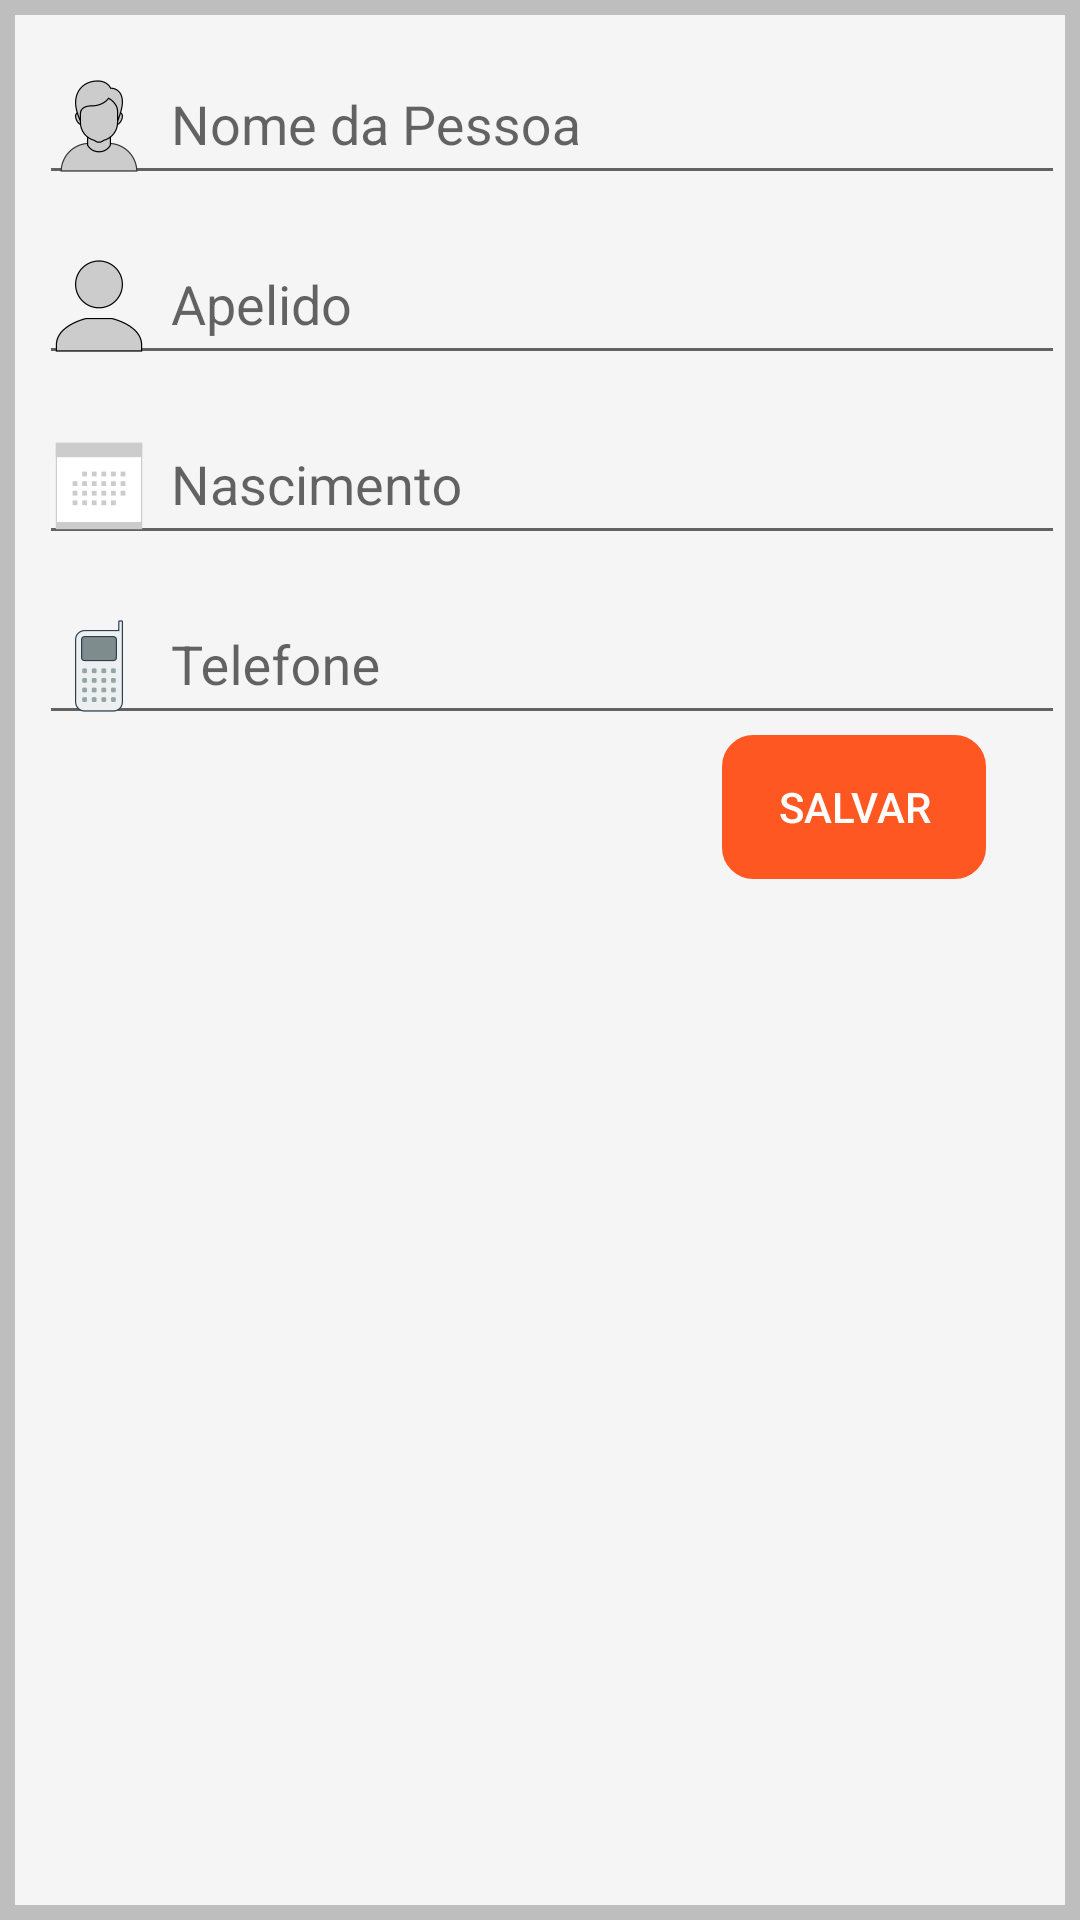

The Android layout XML behind this screen, and the referenced resources:
<!-- AndroidManifest.xml: application theme AppTheme -->
<!-- res/layout/fragment_formulario_add_pessoa.xml -->
<?xml version="1.0" encoding="utf-8"?>
<android.support.constraint.ConstraintLayout xmlns:android="http://schemas.android.com/apk/res/android"
    xmlns:app="http://schemas.android.com/apk/res-auto"
    android:layout_width="match_parent"
    android:layout_height="match_parent"
    android:background="@color/color_background">


    <android.support.constraint.ConstraintLayout
        android:layout_width="match_parent"
        android:layout_height="match_parent"
        android:layout_margin="5dp"
        android:layout_marginTop="8dp"
        android:background="#F5F5F5"
        app:layout_constraintBottom_toBottomOf="parent"
        app:layout_constraintEnd_toEndOf="parent"
        app:layout_constraintStart_toStartOf="parent">


        <android.support.design.widget.TextInputLayout
            android:id="@+id/form_add_pessoa_nome_text_input"
            android:layout_width="0dp"
            android:layout_height="wrap_content"
            app:layout_constraintBottom_toBottomOf="parent"
            app:layout_constraintEnd_toEndOf="parent"
            app:layout_constraintStart_toStartOf="parent"
            app:layout_constraintTop_toTopOf="parent"
            app:layout_constraintVertical_bias="0">

            <EditText
                android:id="@+id/form_add_pessoa_edit_nome"
                style="@style/EditTextFormAddPessoas"
                android:drawableStart="@drawable/icone_usuario"
                android:hint="Nome da Pessoa"
                android:inputType="textCapWords"
                android:textAlignment="center" />

        </android.support.design.widget.TextInputLayout>


        <android.support.design.widget.TextInputLayout
            android:id="@+id/form_add_pessoa_apelido_text_input"
            android:layout_width="0dp"
            android:layout_height="wrap_content"
            app:layout_constraintEnd_toEndOf="parent"
            app:layout_constraintStart_toStartOf="parent"
            app:layout_constraintTop_toBottomOf="@id/form_add_pessoa_nome_text_input">

            <EditText
                android:id="@+id/form_add_pessoa_edit_apelido"
                style="@style/EditTextFormAddPessoas"
                android:drawableStart="@drawable/icone_apelido"
                android:hint="Apelido"
                android:inputType="textCapWords" />
        </android.support.design.widget.TextInputLayout>

        <android.support.design.widget.TextInputLayout
            android:id="@+id/form_add_pessoa_nascimento_text_input"
            android:layout_width="0dp"
            android:layout_height="wrap_content"
            app:layout_constraintEnd_toEndOf="parent"
            app:layout_constraintStart_toStartOf="@id/form_add_pessoa_apelido_text_input"
            app:layout_constraintTop_toBottomOf="@id/form_add_pessoa_apelido_text_input">

            <EditText
                android:id="@+id/form_add_pessoa_edit_nascimento"
                style="@style/EditTextFormAddPessoas"
                android:drawableStart="@drawable/icone_calendario"
                android:focusableInTouchMode="false"
                android:hint="Nascimento" />
        </android.support.design.widget.TextInputLayout>

        <android.support.design.widget.TextInputLayout
            android:id="@+id/form_add_pessoa_telefone_text_input"
            android:layout_width="0dp"
            android:layout_height="wrap_content"
            app:layout_constraintEnd_toEndOf="parent"
            app:layout_constraintStart_toStartOf="@id/form_add_pessoa_apelido_text_input"
            app:layout_constraintTop_toBottomOf="@id/form_add_pessoa_nascimento_text_input">

            <EditText
                android:id="@+id/form_add_pessoa_edit_telefone"
                style="@style/EditTextFormAddPessoas"
                android:drawableStart="@drawable/icone_celular"
                android:hint="Telefone"
                android:inputType="phone" />
        </android.support.design.widget.TextInputLayout>

        <Button
            android:id="@+id/form_add_pessoa_botao_salvar"
            android:layout_width="wrap_content"
            android:layout_height="wrap_content"
            android:background="@drawable/botao_arredondado"
            android:text="@string/salvar"
            android:textColor="@color/colorTextIcons"
            app:layout_constraintEnd_toEndOf="parent"
            app:layout_constraintHorizontal_bias="0.9"
            app:layout_constraintStart_toStartOf="parent"
            app:layout_constraintTop_toBottomOf="@id/form_add_pessoa_telefone_text_input" />


    </android.support.constraint.ConstraintLayout>


</android.support.constraint.ConstraintLayout>
<!-- resources referenced by this layout -->
<resources>
  <color name="colorTextIcons">#FFFFFF</color>
  <color name="color_background">#bebebe</color>
  <!-- drawable botao_arredondado (drawable) -->
  <?xml version="1.0" encoding="utf-8"?>
  <shape xmlns:android="http://schemas.android.com/apk/res/android"
      android:padding="18dp"
      android:shape="rectangle"
      android:tint="@color/colorAccent"    >
  
      <stroke
          android:width="1dp"
          android:color="@android:color/black" />
      <corners android:radius="10dp" />
  </shape>
  <!-- drawable icone_apelido (drawable) -->
  <?xml version="1.0" encoding="utf-8"?>
  <selector xmlns:android="http://schemas.android.com/apk/res/android">
      <item
          android:drawable="@drawable/ic_apelido_black"
          android:state_focused="false"/>
      <item
          android:drawable="@drawable/ic_apelido"
          android:state_focused="true" />
  
  </selector>
  <!-- drawable icone_calendario (drawable) -->
  <?xml version="1.0" encoding="utf-8"?>
  <selector xmlns:android="http://schemas.android.com/apk/res/android">
      <item
          android:drawable="@drawable/ic_calendario_black"
          android:state_focused="false"/>
      <item
          android:drawable="@drawable/ic_calendario"
          android:state_focused="true" />
  
  </selector>
  <!-- drawable icone_celular (drawable) -->
  <?xml version="1.0" encoding="utf-8"?>
  <selector xmlns:android="http://schemas.android.com/apk/res/android">
      <item
          android:drawable="@drawable/ic_celular_black"
          android:state_focused="false"/>
      <item
          android:drawable="@drawable/ic_celular"
          android:state_focused="true" />
  
  </selector>
  <!-- drawable icone_usuario (drawable) -->
  <?xml version="1.0" encoding="utf-8"?>
  <selector xmlns:android="http://schemas.android.com/apk/res/android">
      <item
          android:drawable="@drawable/ic_usuario_black"
          android:state_focused="false"/>
      <item
          android:drawable="@drawable/ic_usuario"
          android:state_focused="true" />
  
  </selector>
  <string name="salvar">salvar</string>
  <style name="EditTextFormAddPessoas">
          <item name="android:layout_marginStart">8dp</item>
          <item name="android:layout_width">match_parent</item>
          <item name="android:layout_height">wrap_content</item>
          <item name="android:drawablePadding">8dp</item>
      </style>
  <style name="AppTheme" parent="Theme.AppCompat.Light.DarkActionBar">
          <item name="colorPrimary">@color/colorPrimary</item>
          <item name="colorPrimaryDark">@color/colorPrimaryDark</item>
          <item name="colorAccent">@color/colorAccent</item>
          <item name="android:windowActivityTransitions">true</item>
  
      </style>
  <color name="colorAccent">#FF5722</color>
  <!-- drawable ic_apelido_black: png bitmap (drawable-hdpi, 1499 bytes) -->
  <!-- drawable ic_apelido: png bitmap (drawable-hdpi, 1504 bytes) -->
  <!-- drawable ic_calendario_black: png bitmap (drawable-hdpi, 888 bytes) -->
  <!-- drawable ic_calendario: png bitmap (drawable-hdpi, 1013 bytes) -->
  <!-- drawable ic_celular_black: png bitmap (drawable-hdpi, 1338 bytes) -->
  <!-- drawable ic_celular: png bitmap (drawable-hdpi, 1276 bytes) -->
  <!-- drawable ic_usuario_black: png bitmap (drawable-hdpi, 2034 bytes) -->
  <!-- drawable ic_usuario: png bitmap (drawable-hdpi, 1998 bytes) -->
  <color name="colorPrimary">#3F51B5</color>
  <color name="colorPrimaryDark">#303F9F</color>
</resources>
